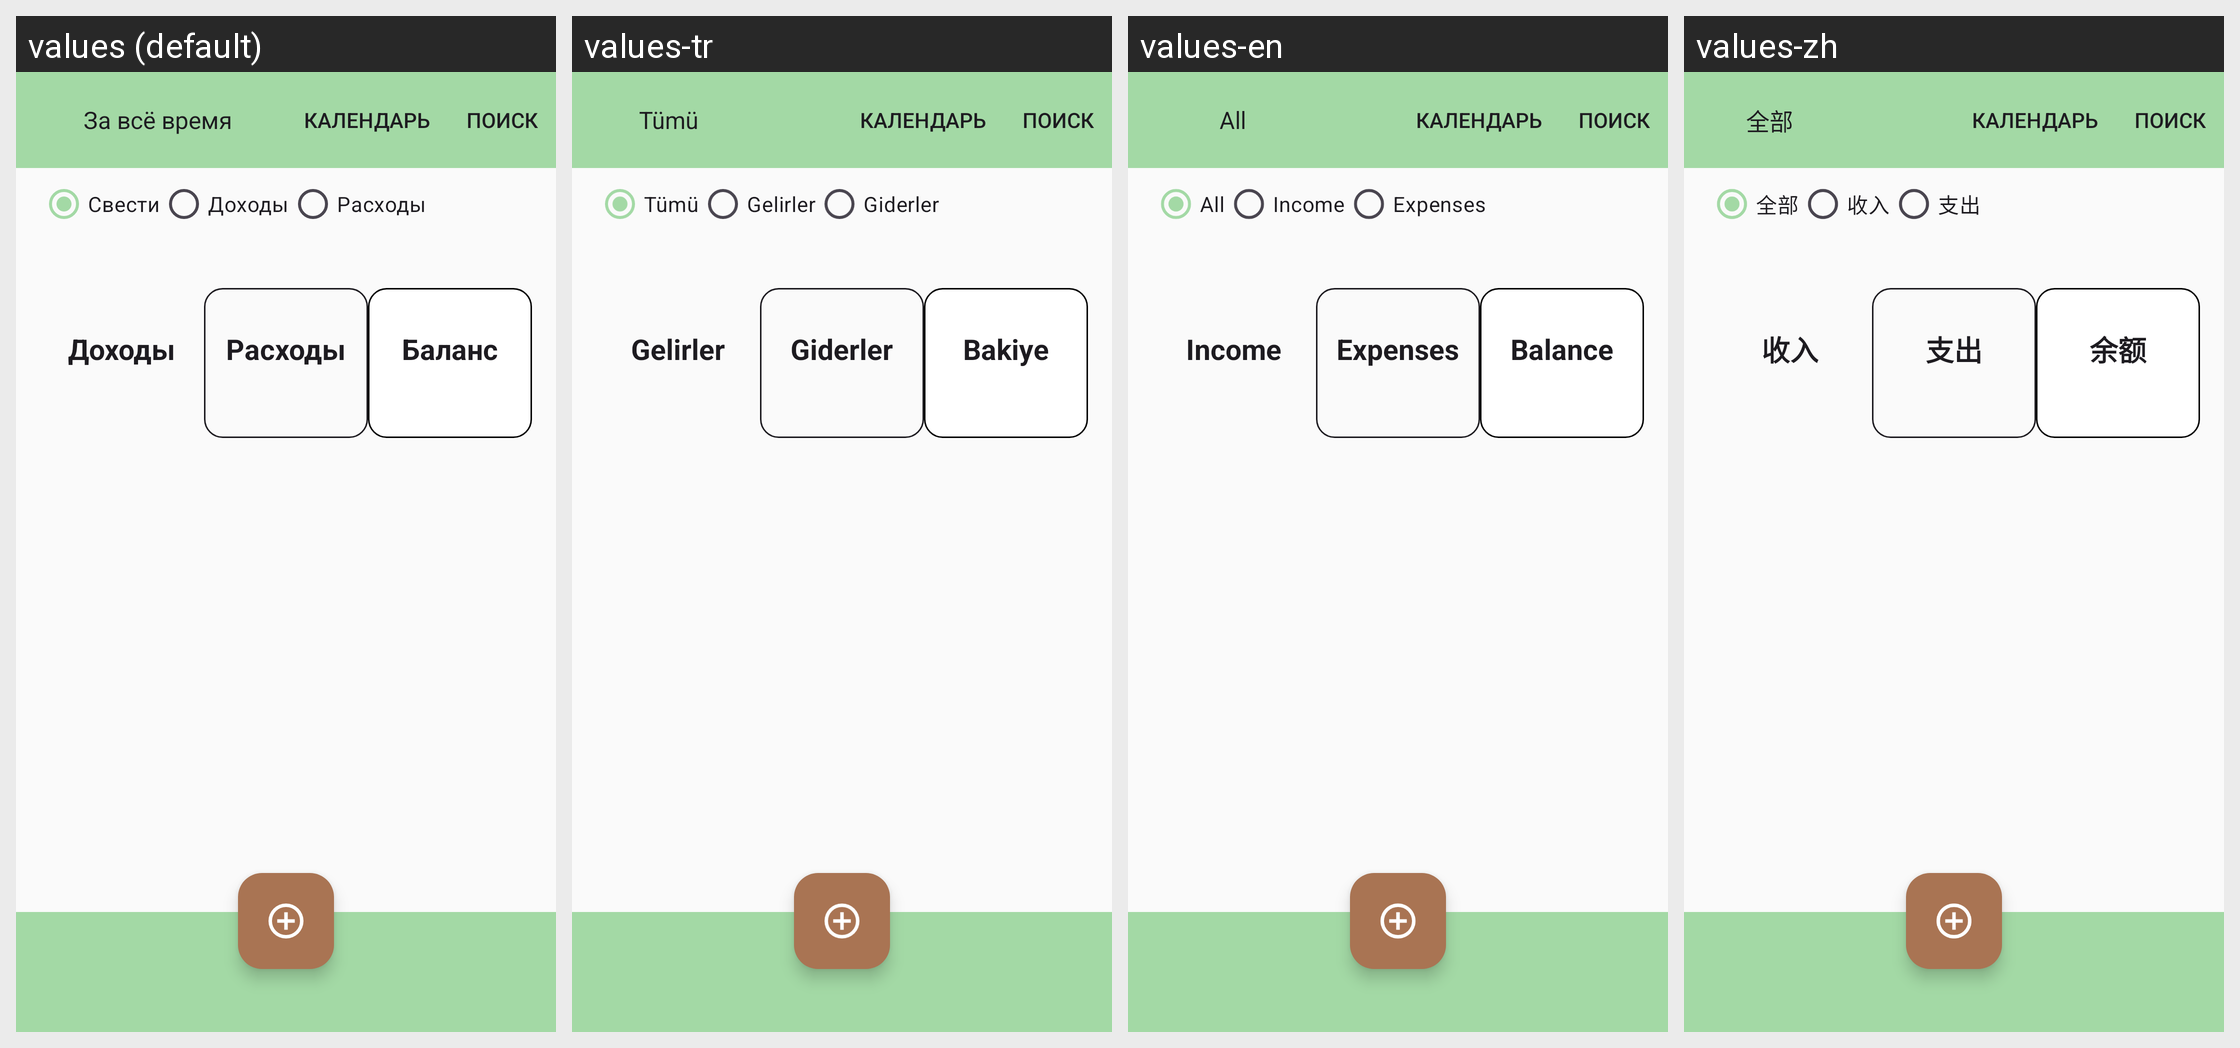

This grid shows one Android layout under several languages. Give, for every string resource on the screen, its name, the default text and each shown locale's text.
Android screen res/layout/activity_main.xml rendered under 4 locales, left to right: values (default), values-tr, values-en, values-zh. Device: Nexus 5 (rendered at 1080×1920; each locale shown at half size, 540×960, under a caption strip naming it); theme Theme.MoneyMind.
Other locales in the repository, not shown: values-ar, values-de, values-es, values-fr, values-it, values-ja, values-ko.
Strings drawn on this screen, with the default value and each locale's value (text and hints the layout hard-codes, and strings that could not be matched under every locale, appear in the picture but are not listed):

filter_all
  values: Свести
  values-tr: Tümü
  values-en: All
  values-zh: 全部

filter_incomes
  values: Доходы
  values-tr: Gelirler
  values-en: Income
  values-zh: 收入

filter_expenses
  values: Расходы
  values-tr: Giderler
  values-en: Expenses
  values-zh: 支出

balance
  values: Баланс
  values-tr: Bakiye
  values-en: Balance
  values-zh: 余额
